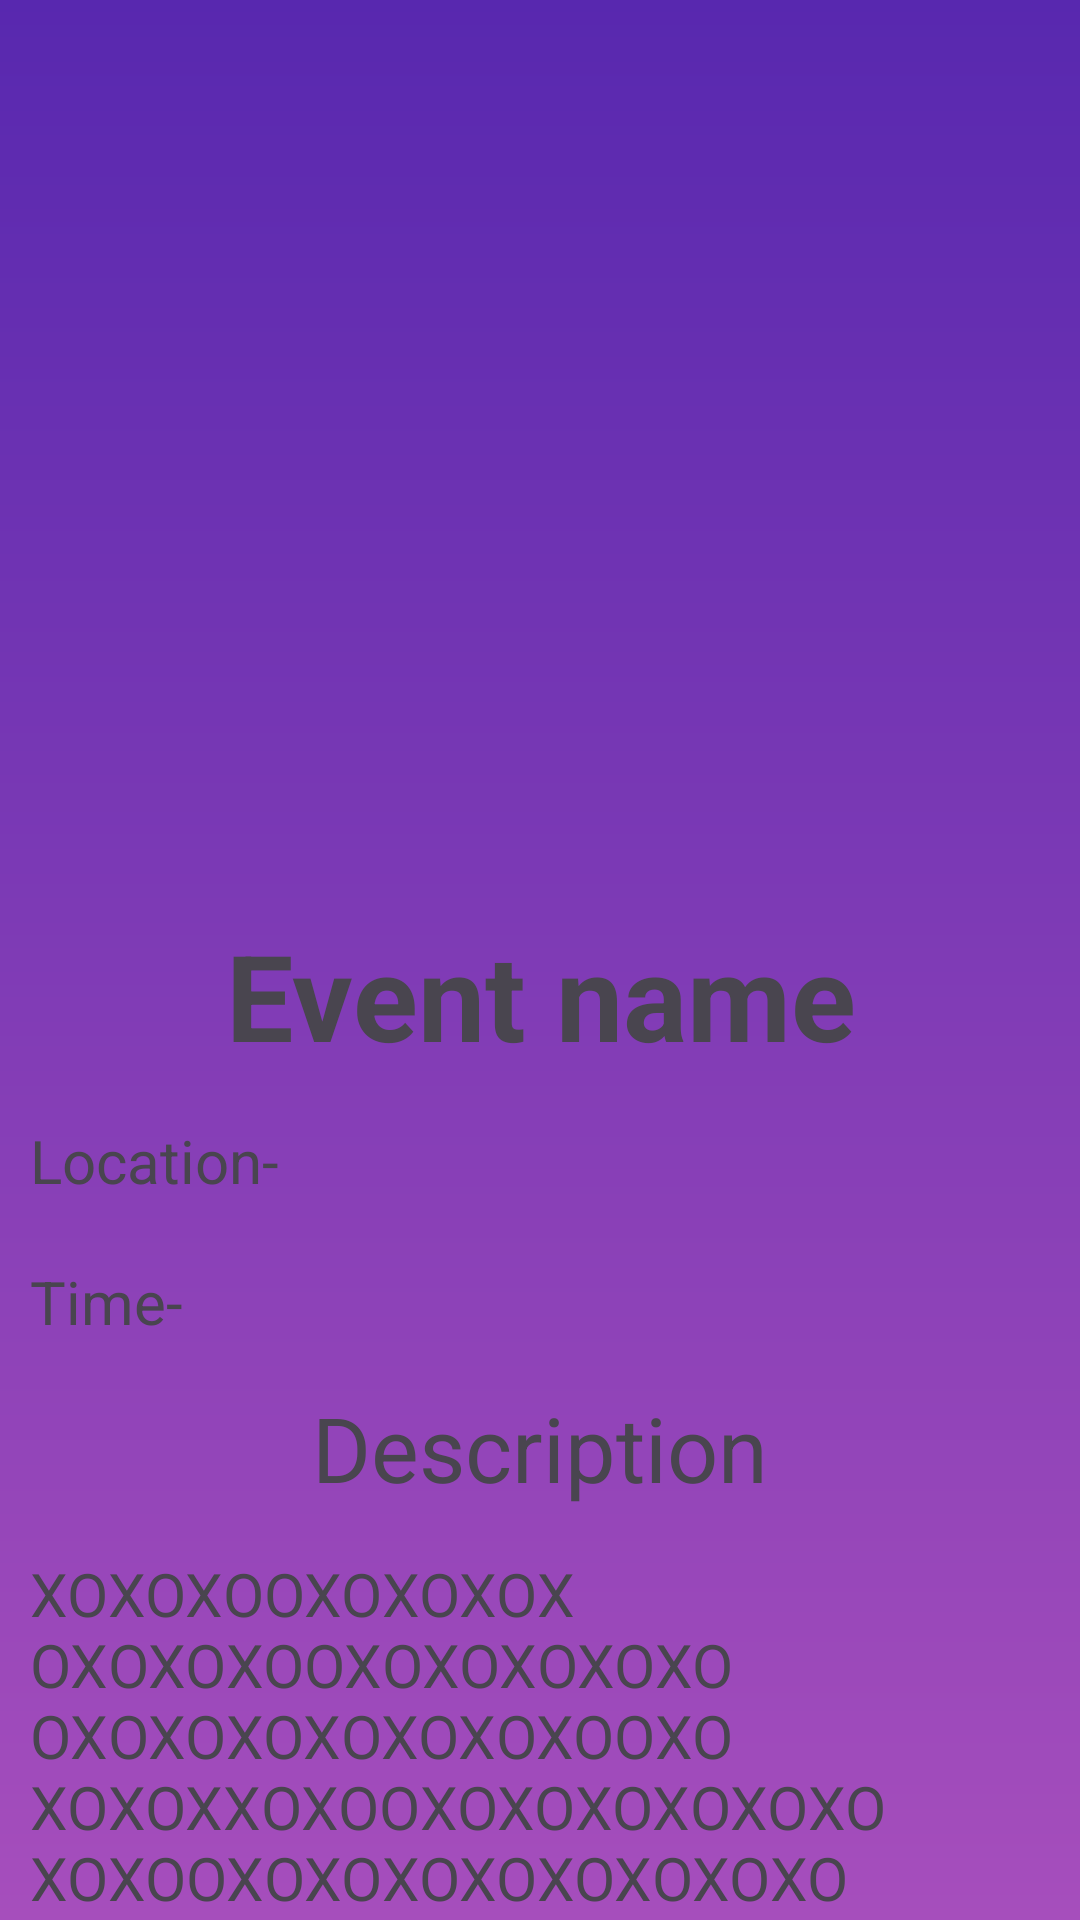

Here is an Android app screen rendered from its layout file. Give the layout XML and the strings, colors and styles it references.
<!-- AndroidManifest.xml: application theme Theme.Edc_test01 -->
<!-- res/layout/activity_events.xml -->
<?xml version="1.0" encoding="utf-8"?>
<androidx.constraintlayout.widget.ConstraintLayout xmlns:android="http://schemas.android.com/apk/res/android"
    xmlns:app="http://schemas.android.com/apk/res-auto"
    xmlns:tools="http://schemas.android.com/tools"
    android:layout_width="match_parent"
    android:layout_height="match_parent"
    android:background="@drawable/gradient"
    tools:context=".events">
    <ImageView
        android:id="@+id/event_imagview"
        android:layout_width="match_parent"
        android:layout_height="300dp"
        app:layout_constraintTop_toTopOf="parent"
        app:layout_constraintStart_toStartOf="parent"
        app:layout_constraintEnd_toEndOf="parent"
        android:src="@drawable/event_image"
        android:padding="2dp"/>
    <TextView
        android:id="@+id/tv_eventname"
        android:text="Event name"
        android:textSize="40dp"
        android:textStyle="bold"
        android:padding="5dp"
        android:gravity="center"
        app:layout_constraintTop_toBottomOf="@id/event_imagview"


         android:layout_height="wrap_content"
        android:layout_width="match_parent"/>
    <TextView
        android:id="@+id/tv_location"
        android:text="Location- "
        android:textSize="20dp"
        android:padding="10dp"
        app:layout_constraintTop_toBottomOf
            ="@id/tv_eventname"
        android:layout_height="wrap_content"
        android:layout_width="match_parent"/>
    <TextView
        android:id="@+id/tv_time"
        android:text="Time- "
        android:textSize="20dp"
        android:padding="10dp"
        app:layout_constraintTop_toBottomOf
            ="@id/tv_location"
        android:layout_height="wrap_content"
        android:layout_width="match_parent"/>
    <TextView
        android:id="@+id/tv_description"
        android:text="Description"
        android:textSize="30dp"

        android:padding="5dp"
        android:gravity="center"
        app:layout_constraintTop_toBottomOf="@id/tv_time"


        android:layout_height="wrap_content"
        android:layout_width="match_parent"/>
    <TextView
        android:id="@+id/tv_description_content"
        android:text="XOXOXOOXOXOXOX
        OXOXOXOOXOXOXOXOXOOXOXOXOXOXOXOXOOXO
        XOXOXXOXOOXOXOXOXOXOXOXOXOOXOXOXOXOXOXOXOXO
        OXOXOXOXOXOXOOXOXOXOXOX "
        android:textSize="20dp"
        android:padding="10dp"
        app:layout_constraintTop_toBottomOf
            ="@id/tv_description"
        android:layout_height="wrap_content"
        android:layout_width="match_parent"/>
    <Button
        android:id="@+id/btn_register"
        android:layout_width="match_parent"
        android:layout_height="wrap_content"
        android:layout_margin="20dp"
        app:layout_constraintTop_toBottomOf=
            "@id/tv_description_content"
        android:text="Register"
        android:background="#238EF1"
        />

</androidx.constraintlayout.widget.ConstraintLayout>
<!-- resources referenced by this layout -->
<resources>
  <!-- drawable gradient (drawable) -->
  <?xml version="1.0" encoding="utf-8"?>
  <shape xmlns:android="http://schemas.android.com/apk/res/android"
      android:shape="rectangle">
      <gradient
          android:angle="270"
      android:startColor="#5828AF"
      android:endColor="#A64EBC"
      android:type="linear"
      />
  </shape>
  <style name="Theme.Edc_test01" parent="Base.Theme.Edc_test01" />
  <style name="Base.Theme.Edc_test01" parent="Theme.Material3.DayNight.NoActionBar">
          
          
      </style>
</resources>
